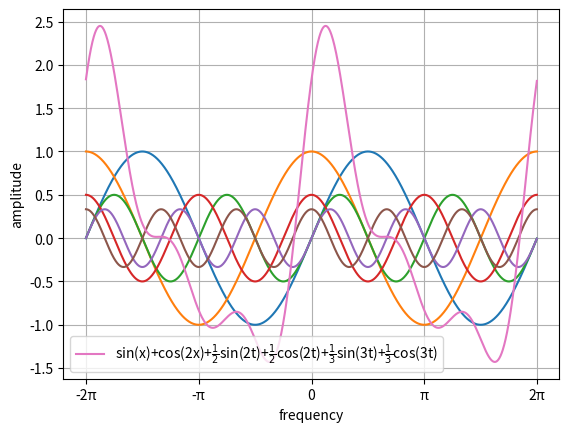

The script that saved this image:
import numpy as np
import matplotlib.pyplot as plt

xmin = -2.0 * np.pi
xmax = 2.0 * np.pi
x = np.arange(xmin,xmax,0.01)

plt.xticks([-2*np.pi,-np.pi,0,np.pi,2*np.pi],['-2π','-π','0','π','2π'])

y_sint = np.sin(x)
y_cost = np.cos(x)
y_1_2sin2t = np.sin(2*x) / 2
y_1_2cos2t = np.cos(2*x) / 2
y_1_3sin3t = np.sin(3*x) / 3
y_1_3cos3t = np.cos(3*x) / 3
y_all = np.sin(x) + np.cos(x) + (np.sin(2*x) / 2) + (np.cos(2*x) / 2) + (np.sin(3*x) / 3) + (np.cos(3*x) / 3)

plt.xlabel('frequency',rotation=0)
plt.ylabel('amplitude',rotation=90)

plt.plot(x,y_sint)
plt.plot(x,y_cost)
plt.plot(x,y_1_2sin2t)
plt.plot(x,y_1_2cos2t)
plt.plot(x,y_1_3sin3t)
plt.plot(x,y_1_3cos3t)
plt.plot(x,y_all, label=r'sin(x)+cos(2x)+$\frac{1}{2}$sin(2t)+$\frac{1}{2}$cos(2t)+$\frac{1}{3}$sin(3t)+$\frac{1}{3}$cos(3t)')
plt.legend(loc='lower left')

plt.grid()
plt.show()